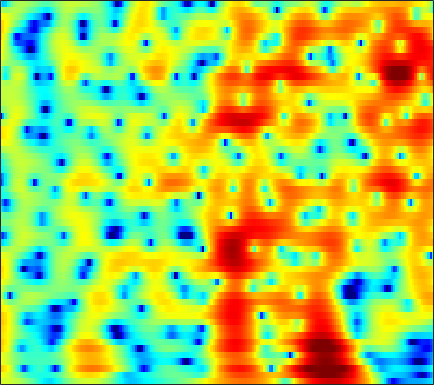

The table this chart was drawn from, first rows:
3.4697, 3.4807, 3.4267, 3.3014, 3.1653, 2.9326, 2.6418, 2.3855, 1.995, 1.5493, 1.0464, 0.63241, 0.033832, -0.61864, -1.1464, -1.9047, -2.7176, -3.3643, -4.254, -5.1509, -5.9696, -6.4556, -6.8106, -6.7249
4.889, 4.653, 4.227, 3.682, 3.198, 2.463, 1.643, 0.9882, 0.08918, -0.797, -1.618, -2.16, -2.758, -3.208, -3.459, -3.708, -3.895, -4.014, -4.156, -4.273, -4.344, -4.346, -4.248, -4
7.406, 6.894, 6.04, 4.964, 3.989, 2.422, 0.4714, -1.323, -4.338, -8.359, -12.97, -13.45, -10.02, -7.091, -5.576, -4.209, -3.398, -3.082, -2.999, -3.297, -3.99, -4.817, -6.47, -9.074
4.753, 4.345, 3.701, 2.955, 2.338, 1.462, 0.5581, -0.1111, -0.9439, -1.651, -2.186, -2.468, -2.694, -2.777, -2.772, -2.712, -2.644, -2.601, -2.567, -2.561, -2.569, -2.568, -2.54, -2.439
4.625, 4.205, 3.533, 2.748, 2.101, 1.188, 0.2634, -0.4133, -1.242, -1.938, -2.468, -2.752, -2.983, -3.088, -3.105, -3.087, -3.06, -3.045, -3.022, -2.99, -2.923, -2.83, -2.627, -2.296
7.098, 6.506, 5.486, 4.173, 2.973, 1.034, -1.367, -3.535, -6.846, -9.627, -9.459, -7.973, -6.01, -4.586, -3.868, -3.307, -3.149, -3.246, -3.621, -4.262, -5.143, -5.898, -6.861, -7.306
7.563, 7.015, 6.064, 4.849, 3.758, 2.078, 0.18, -1.312, -3.149, -4.386, -4.711, -4.508, -4.032, -3.624, -3.476, -3.539, -3.899, -4.35, -5.227, -6.481, -8.174, -9.785, -12.41, -14.7
6.815, 6.415, 5.737, 4.909, 4.206, 3.189, 2.13, 1.339, 0.3265, -0.6018, -1.426, -1.973, -2.627, -3.245, -3.712, -4.366, -5.082, -5.705, -6.699, -7.867, -9.151, -10.17, -11.59, -12.89
7.102, 6.721, 6.07, 5.267, 4.566, 3.506, 2.327, 1.384, 0.08545, -1.214, -2.447, -3.287, -4.241, -4.994, -5.436, -5.918, -6.391, -6.807, -7.477, -8.287, -9.289, -10.22, -11.86, -14.1
7.669, 7.249, 6.52, 5.59, 4.751, 3.418, 1.807, 0.382, -1.864, -4.627, -8.037, -10.93, -13.6, -12.59, -10.92, -9.158, -8.082, -7.635, -7.349, -7.405, -7.781, -8.155, -8.716, -9.293
7.415, 7.005, 6.294, 5.416, 4.647, 3.465, 2.063, 0.8365, -1.035, -3.196, -5.514, -7.1, -8.38, -8.283, -7.632, -6.739, -6.169, -5.959, -6.005, -6.481, -7.362, -8.095, -9.126, -10.23
6.199, 5.731, 5.03, 4.274, 3.705, 2.959, 2.237, 1.709, 1.014, 0.3439, -0.2706, -0.6773, -1.127, -1.462, -1.679, -1.976, -2.353, -2.748, -3.514, -4.572, -5.985, -7.415, -9.949, -13.7
4.322, 3.281, 1.808, 0.4734, -0.1962, -0.4393, -0.07666, 0.3574, 0.9254, 1.361, 1.639, 1.763, 1.83, 1.782, 1.665, 1.41, 1.061, 0.7142, 0.1295, -0.5299, -1.408, -2.268, -3.442, -4.472
2.174, 0.1287, -3.735, -10.49, -19.63, -10.27, -4.904, -2.638, -0.7103, 0.5007, 1.284, 1.663, 1.96, 2.083, 2.093, 2.031, 1.883, 1.731, 1.502, 1.192, 0.8597, 0.6156, 0.2731, -0.08002
3.223, 2.218, 0.8926, -0.2419, -0.8474, -1.184, -1.038, -0.8207, -0.5202, -0.2793, -0.143, -0.1187, -0.1762, -0.3014, -0.3962, -0.5247, -0.6615, -0.7325, -0.7482, -0.7659, -0.607, -0.385, -0.1902, -0.06637
5.064, 4.515, 3.704, 2.872, 2.263, 1.462, 0.6709, 0.1003, -0.6138, -1.314, -2.013, -2.525, -3.187, -3.856, -4.361, -5.028, -5.531, -5.698, -5.571, -4.877, -3.939, -3.223, -2.215, -1.251
6.405, 5.931, 5.091, 4.074, 3.206, 1.861, 0.3063, -0.9385, -2.689, -4.445, -5.976, -6.846, -7.739, -8.615, -9.565, -11.38, -14.25, -17.76, -20.32, -14.08, -9.154, -6.782, -4.341, -2.351
6.767, 6.287, 5.413, 4.226, 3.114, 1.313, -0.987, -3.189, -7.035, -12.68, -21.39, -20.1, -14.76, -12.46, -11.72, -11.65, -12.24, -12.6, -12.03, -10.15, -8.03, -6.377, -4.096, -2.208
6.011, 5.606, 4.912, 3.959, 3.057, 1.638, -0.141, -1.705, -3.997, -6.355, -8.245, -8.96, -9.257, -9.336, -9.371, -9.655, -10.04, -10.02, -9.721, -8.472, -6.951, -5.769, -3.876, -2.201
4.342, 4.16, 3.836, 3.438, 3.043, 2.363, 1.566, 0.9203, -0.06926, -1.104, -2.156, -2.992, -4.127, -5.463, -6.765, -9.002, -12.21, -15.99, -20.96, -14.94, -9.971, -7.07, -4.294, -2.446
0.925, 1.06, 1.281, 1.583, 1.817, 2.037, 2.167, 2.142, 1.958, 1.611, 1.078, 0.5579, -0.2832, -1.347, -2.306, -3.739, -5.364, -6.367, -7.067, -6.242, -4.914, -3.701, -2.269, -1.279
-6.674, -6.723, -5.353, -3.233, -1.694, 0.04589, 1.289, 1.933, 2.528, 2.802, 2.842, 2.731, 2.395, 1.941, 1.548, 0.9492, 0.4245, 0.1221, -0.1669, -0.4216, -0.2881, -0.1879, -0.3123, -0.3664
-12.06, -13.71, -10.34, -5.91, -3.509, -1.124, 0.5456, 1.472, 2.358, 2.892, 3.151, 3.2, 3.079, 2.821, 2.559, 2.127, 1.698, 1.366, 1.048, 0.7025, 0.4611, 0.2435, -0.1196, -0.5558
-3.025, -2.969, -2.442, -1.635, -0.8514, 0.1588, 1.043, 1.615, 2.164, 2.509, 2.622, 2.559, 2.322, 1.859, 1.394, 0.6942, -0.1278, -0.7144, -1.391, -1.651, -1.835, -1.75, -1.385, -1.277
-0.2226, -0.2886, -0.1496, 0.1156, 0.4252, 0.8958, 1.371, 1.707, 2.009, 2.179, 2.149, 1.955, 1.471, 0.6613, -0.188, -1.689, -3.713, -5.574, -8.561, -9.883, -8.266, -6.328, -3.993, -2.357
-0.9965, -1.296, -1.473, -1.238, -0.9153, -0.3162, 0.3824, 0.8386, 1.378, 1.704, 1.797, 1.703, 1.274, 0.5489, -0.2641, -1.757, -3.773, -5.756, -8.943, -10.22, -8.551, -6.115, -3.736, -1.793
-5.768, -7.3, -8.618, -7.795, -6.195, -3.943, -2.06, -0.9406, 0.226, 1.004, 1.45, 1.594, 1.55, 1.246, 0.8761, 0.2391, -0.5323, -1.039, -1.635, -1.947, -1.788, -1.484, -0.9455, -0.2052
-8.341, -10.98, -14.58, -11.98, -8.755, -5.199, -2.732, -1.298, 0.07758, 1.03, 1.635, 1.871, 2.009, 1.915, 1.765, 1.455, 1.105, 0.8264, 0.5279, 0.1391, -0.0485, -0.2932, -0.427, -0.4888
-4.511, -4.565, -4.26, -3.493, -2.627, -1.316, -0.07084, 0.7607, 1.621, 2.197, 2.488, 2.531, 2.386, 2.101, 1.831, 1.472, 1.174, 0.8912, 0.6408, 0.2551, -0.3315, -0.9777, -2.05, -3.678
-4.58, -3.869, -2.566, -1.256, -0.2229, 1.006, 2.028, 2.623, 3.109, 3.27, 2.998, 2.568, 1.587, 0.3211, -0.7371, -1.767, -2.025, -1.648, -1.079, -0.5061, -0.676, -0.9548, -2.378, -4.501
-13.13, -9.834, -5.939, -2.875, -1.143, 0.625, 1.917, 2.548, 3.013, 2.982, 2.433, 1.596, -0.1826, -3.162, -6.754, -17.39, -14.06, -7.787, -3.628, -1.662, -0.5057, -0.1979, -0.07947, -0.2361
-11.31, -9.287, -6.092, -3.448, -1.775, -0.05944, 1.196, 1.838, 2.361, 2.46, 2.193, 1.728, 0.8165, -0.3621, -1.263, -2.146, -2.338, -1.966, -1.288, -0.6018, -0.07891, 0.05597, 0.2367, 0.1172
-5.563, -4.621, -3.222, -1.761, -0.7497, 0.4446, 1.374, 1.922, 2.389, 2.618, 2.608, 2.475, 2.17, 1.78, 1.479, 1.112, 0.8206, 0.7245, 0.4836, 0.3606, 0.09225, -0.1712, -0.6571, -1.359
-4.794, -3.406, -1.842, -0.5113, 0.3001, 1.222, 1.915, 2.309, 2.647, 2.831, 2.843, 2.771, 2.576, 2.311, 2.077, 1.736, 1.381, 1.088, 0.6842, 0.2436, -0.3621, -0.8105, -1.766, -2.851
-2.98, -1.64, -0.2313, 0.807, 1.426, 2.02, 2.417, 2.578, 2.677, 2.616, 2.452, 2.263, 1.943, 1.564, 1.252, 0.8227, 0.3813, 0.008381, -0.3886, -0.8922, -1.343, -1.781, -2.339, -3.118
1.276, 1.743, 2.262, 2.638, 2.815, 2.894, 2.813, 2.651, 2.315, 1.852, 1.313, 0.8718, 0.2619, -0.3604, -0.8278, -1.441, -2.047, -2.436, -2.933, -3.297, -3.453, -3.565, -3.488, -3.468
4.666, 4.61, 4.491, 4.286, 4.029, 3.567, 2.914, 2.319, 1.341, 0.2511, -0.9228, -1.79, -2.835, -3.74, -4.35, -5.205, -6.127, -6.842, -7.926, -8.387, -8.283, -7.5, -6.448, -5.139
6.439, 6.154, 5.736, 5.214, 4.726, 3.886, 2.769, 1.686, -0.1083, -2.4, -5.137, -7.264, -9.3, -9.68, -9.443, -9.438, -10.29, -11.79, -15.72, -25.25, -20.82, -14.26, -9.829, -6.929
6.286, 5.977, 5.635, 5.269, 4.932, 4.239, 3.205, 2.106, 0.1202, -2.68, -6.778, -11.09, -16.61, -13.13, -10.62, -8.959, -8.651, -8.989, -9.634, -10.03, -9.668, -8.45, -6.892, -5.438
2.137, 2.143, 2.878, 3.741, 4.22, 4.472, 4.274, 3.842, 2.868, 1.574, 0.06336, -1.042, -2.231, -3.005, -3.311, -3.654, -3.994, -4.418, -4.71, -5.012, -5.037, -4.71, -4.178, -3.569
-18.79, -8.785, -1.989, 1.288, 2.74, 3.903, 4.426, 4.502, 4.279, 3.748, 3.017, 2.398, 1.474, 0.5112, -0.2696, -1.404, -2.655, -3.743, -5.229, -6.855, -7.606, -7.732, -6.536, -5.202
0.1163, 0.2853, 1.076, 2.05, 2.715, 3.378, 3.74, 3.821, 3.719, 3.373, 2.824, 2.29, 1.417, 0.3702, -0.5597, -2.014, -3.869, -5.468, -8.615, -13.47, -25, -23.54, -13.01, -8.612
2.138, 2.252, 2.456, 2.711, 2.883, 3.046, 3.095, 3.039, 2.814, 2.442, 1.907, 1.387, 0.5832, -0.3843, -1.208, -2.417, -3.844, -4.944, -6.576, -8.008, -8.797, -8.907, -8.007, -6.539
2.411, 2.534, 2.661, 2.754, 2.787, 2.772, 2.677, 2.54, 2.237, 1.8, 1.225, 0.7119, -0.07368, -0.949, -1.648, -2.617, -3.508, -4.194, -4.888, -5.332, -5.568, -5.484, -5.173, -4.548
2.516, 2.538, 2.572, 2.595, 2.621, 2.627, 2.554, 2.418, 2.127, 1.65, 0.9918, 0.4037, -0.541, -1.585, -2.375, -3.412, -4.239, -4.764, -5.161, -5.368, -5.374, -5.115, -4.703, -4.114
2.374, 1.977, 1.682, 1.765, 2.016, 2.428, 2.73, 2.81, 2.674, 2.234, 1.464, 0.6497, -0.7335, -2.456, -3.916, -5.83, -7.421, -7.874, -7.873, -7.55, -7.047, -6.896, -6.361, -5.555
0.1492, -2.684, -5.415, -3.083, -0.7261, 1.545, 2.908, 3.459, 3.639, 3.311, 2.493, 1.516, -0.2656, -2.779, -5.472, -10.91, -24.94, -21.57, -12.51, -9.522, -8.91, -9.892, -13.15, -15.98
0.6788, -1.627, -3.572, -2.527, -0.9663, 0.6797, 1.682, 2.049, 2.116, 1.74, 0.9793, 0.1907, -1.153, -2.814, -4.189, -5.945, -7.397, -7.728, -7.375, -6.97, -6.926, -6.971, -7.298, -6.89
3.238, 2.416, 1.499, 0.8956, 0.6211, 0.3393, -0.02412, -0.3536, -0.9053, -1.639, -2.512, -3.176, -4.102, -4.973, -5.512, -5.952, -6.19, -5.977, -5.612, -5.133, -4.54, -3.913, -3.048, -2.09
4.262, 3.514, 2.464, 1.395, 0.5677, -0.5356, -1.68, -2.568, -3.802, -5.101, -6.473, -7.486, -8.716, -9.526, -9.675, -9.3, -8.204, -7.267, -6.073, -4.745, -3.477, -2.61, -1.427, -0.3005
4.893, 3.981, 2.589, 0.9795, -0.3626, -2.265, -4.106, -5.427, -7.159, -8.888, -10.82, -12.72, -16.37, -21.88, -22.64, -16.61, -12.06, -9.69, -7.013, -4.902, -3.119, -1.992, -0.5948, 0.6769
5.621, 4.501, 2.62, 0.2262, -1.926, -5.343, -9.133, -11.56, -12.89, -12.86, -13.04, -13.72, -15.03, -16.07, -15.85, -14.04, -11.35, -9.158, -6.86, -4.825, -2.95, -1.67, -0.2249, 1.058
6.666, 5.509, 3.514, 0.9264, -1.501, -5.669, -11.25, -15.76, -15.7, -13.01, -11.78, -11.54, -11.63, -11.82, -11.77, -11.2, -10, -9.065, -7.254, -5.359, -3.611, -2.382, -0.8924, 0.4057
7.385, 6.429, 4.903, 3.099, 1.597, -0.5409, -2.657, -4.057, -5.546, -6.707, -7.84, -8.819, -10.63, -13.14, -15.43, -17.36, -15.9, -13.35, -10.33, -8.13, -6.391, -5.163, -3.578, -2.102
7.129, 6.439, 5.418, 4.292, 3.39, 2.152, 0.8532, -0.1372, -1.464, -2.881, -4.485, -5.892, -8.211, -11.24, -14.02, -16.71, -15.5, -13.84, -12.09, -11.19, -10.89, -10.65, -9.474, -7.158
5.68, 5.202, 4.578, 3.97, 3.508, 2.877, 2.206, 1.66, 0.8462, -0.09292, -1.175, -2.103, -3.413, -4.787, -5.758, -6.829, -7.641, -8.244, -9.179, -10.82, -14.07, -18.94, -21.47, -11.96
2.106, 1.67, 1.404, 1.464, 1.634, 1.864, 2.017, 2.03, 1.885, 1.577, 1.106, 0.6606, -0.02385, -0.7644, -1.344, -2.152, -2.962, -3.521, -4.341, -5.205, -5.98, -6.277, -5.945, -4.775
-5.811, -7.657, -7.043, -4.27, -2.398, -0.5371, 0.6914, 1.299, 1.788, 1.98, 1.942, 1.804, 1.48, 1.056, 0.6897, 0.1535, -0.4036, -0.7929, -1.295, -1.707, -1.946, -2.009, -1.844, -1.411
